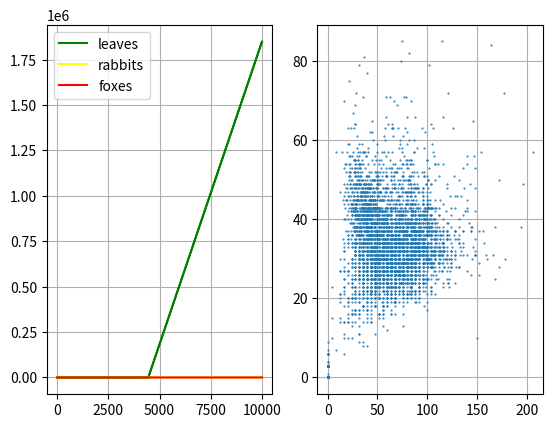

Write the Python code that produced this figure.
import numpy as np
import matplotlib.pyplot as plt

n_leaves = 0
leaves_per_turn = 1000
leaves_turn = 3
rabbits_pop = 150
foxes_pop = 10
loss_per_turn = 10

class Rabbit:
    def __init__(self,energy,alive):
        self.energy = energy
        self.alive = alive
        self.leaves_per_rabbit = 8
        self.energy_per_leaf = 3
        self.energy_to_reproduce = 10
    def eat(self,n_l,r_p):
        p = n_l/(self.leaves_per_rabbit*r_p)
        for i in range(self.leaves_per_rabbit):
            n = np.random.random()
            if n <= p:
                n_l -= 1
                self.energy += self.energy_per_leaf
        return n_l


class Fox:
    def __init__(self,energy,alive):
        self.energy = energy
        self.alive = alive
        self.rabbits_per_fox = 15
        self.energy_per_rabbit = 5
        self.energy_to_reproduce = 15
    def eat(self,r_p,f_p):
        p = r_p/(self.rabbits_per_fox*f_p)
        for i in range(self.rabbits_per_fox):
            n = np.random.random()
            if n <= p:
                r_p -= 1
                self.energy += self.energy_per_rabbit
        return r_p


rabbits_list = [Rabbit(7,True) for i in range (rabbits_pop)]
foxes_list = [Fox(7,True) for i in range (foxes_pop)]
time = []
rabbits = []
foxes = []
leaves = []

for i in range(10000):
    time.append(i)
    rabbits.append(len(rabbits_list))
    foxes.append(len(foxes_list))
    leaves.append(n_leaves)

    if i % leaves_turn == 0:
        n_leaves += leaves_per_turn

    r_pop = len(rabbits_list)
    f_pop = len(foxes_list)

    for r in rabbits_list:
        n_leaves = r.eat(n_leaves,r_pop)

    for f in foxes_list:
        r_pop = f.eat(r_pop,f_pop)


    killed_rabbits = len(rabbits_list) - r_pop
    for bb in range(killed_rabbits):
        cc = len(rabbits_list)
        k_r = np.random.randint(0,cc)
        rabbits_list.pop(k_r)


    l_r = len(rabbits_list)
    l_f = len(foxes_list)
    for a in range(l_r):
        rabbits_list[a].energy -= loss_per_turn
        if rabbits_list[a].energy <= 0:
            rabbits_list[a].alive = False
        elif rabbits_list[a].energy >= rabbits_list[a].energy_to_reproduce:
            for b in range(3):
                rabbits_list.append(Rabbit(7,True))
    rabbits_list = [r for r in rabbits_list if r.energy > 0 and r.alive == True]


    for a in range(l_f):
        foxes_list[a].energy -= loss_per_turn
        if foxes_list[a].energy <= 0:
            foxes_list[a].alive = False
        if foxes_list[a].energy >= foxes_list[a].energy_to_reproduce:
            for b in range(2):
                foxes_list.append(Fox(7,True))
    foxes_list = [f for f in foxes_list if f.energy > 0 and f.alive == True]

fig, ax = plt.subplots(1,2)
ax[0].plot(time,leaves, color = 'green',label = 'leaves')
ax[0].plot(time,rabbits, color = 'yellow', label = 'rabbits')
ax[0].plot(time,foxes, color = 'red', label = 'foxes')
ax[0].legend(loc = 'best')
ax[0].grid()
ax[1].plot(rabbits,foxes, marker = '.', linestyle = '', markersize = 1)
ax[1].grid()
plt.show()


